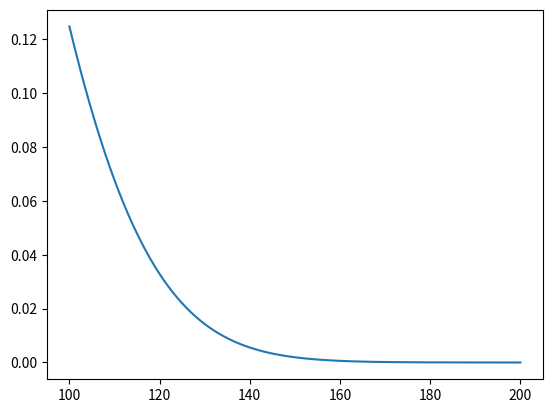

Here is the Python script that generated this plot:
import numpy as np


a = np.arange(0,101,1)
# print(a)

b = np.linspace(0,100,101)
# print(b)

# start = 100
# end = 350

# sfreq = 512
# nb_pts = (end - start) * 512 / 1000

# test = np.linspace(start,end,int(nb_pts))
# print(len(test))



print(b)
b1 = b[(b > 50) & (b%2 == 0)]
print(b1)


import numpy as np
import matplotlib.pyplot as plt
x = np.linspace(100, 200, 1000)  # ton axe

seuil_max = 0.5
mu = 50      # moyenne
sigma = 30   # écart-type

g = seuil_max * np.exp(- (x - mu)**2 / (2 * sigma**2))


print(g)
plt.plot(x,g)
plt.show()
